39-way image classification set "processed" from GitHub (ruzbeh4/banknote-net); label vocabulary: 1000000 variant 1 back, 1000000 variant 1 front, 100000 variant 1 back, 100000 variant 1 front, 100000 variant 2 front, 100000 variant 3 back, 100000 variant 3 front, 100000 variant 4 back, 100000 variant 4 front, 10000 variant 1 back, 10000 variant 1 front, 1000 variant 1 back, 1000 variant 1 front, 1000 variant 2 back, 1000 variant 2 front, 1000 variant 3 back, 1000 variant 3 front, 200000 variant 1 back, 200000 variant 1 front, 200000 variant 2 back, 200000 variant 2 front, 2000 variant 3 back, 2000 variant 3 front, 500000 variant 1 back, 500000 variant 1 front, 50000 variant 1 back, 50000 variant 1 front, 50000 variant 2 back, 50000 variant 2 front, 50000 variant 3 back, 50000 variant 3 front, 50000 variant 4 back, 50000 variant 4 front, 5000 variant 1 back, 5000 variant 1 front, 5000 variant 2 back, 5000 variant 2 front, 5000 variant 3 back, none.

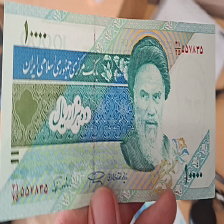
Label: 1000 variant 2 front

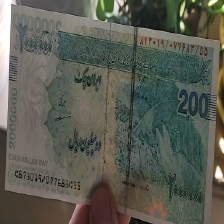
Label: 200000 variant 2 front

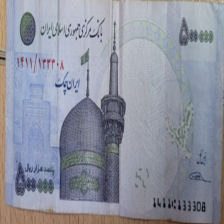
Label: 50000 variant 1 front

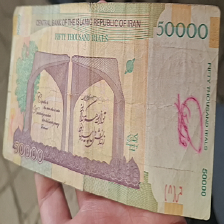
Label: 5000 variant 1 back

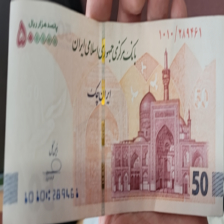
Label: 50000 variant 3 front

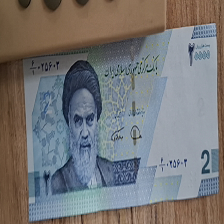
Label: 2000 variant 3 front
